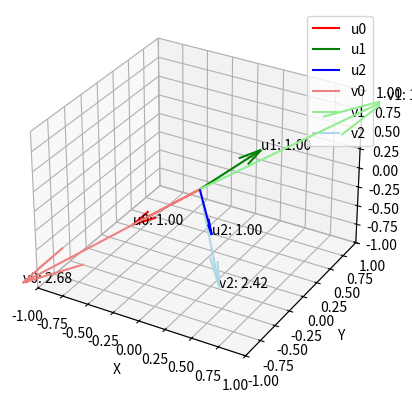

The matplotlib source for this figure:
import numpy as np
import matplotlib.pyplot as plt


def norm(v):
    norm = np.linalg.norm(v)
    return norm


def norm2(v):
    norm = np.sqrt(np.vdot(v, v).real)
    return norm


def gram_schmidt(vectors):
    basis = []
    for v in vectors:
        w = v - sum((np.vdot(b, v) / np.vdot(b, b)) * b for b in basis)
        w_norm = norm2(w)
        if w_norm.real > 1e-10:
            basis.append(w / w_norm)  # normalize
    return np.array(basis)


dim = 3

# Create 4 random vectors in 4 dimensions (our starting basis)
# random_vectors = np.random.rand(dim, dim)

# create 4 random complex vectors in 4 dimensions (our starting basis)
random_vectors = np.random.randn(dim, dim) + 1j * np.random.randn(dim, dim)

# ortonalize them using Gram-Schmidt process
orhtogonal_basis = gram_schmidt(random_vectors)

print(f"Number of perpendicular vectors found: {len(orhtogonal_basis)}")

# Verify orthogonality
for i in range(len(orhtogonal_basis)):
    for j in range(i + 1, len(orhtogonal_basis)):
        ip = np.vdot(orhtogonal_basis[i], orhtogonal_basis[j])
        print(f"Inner product <u{i}|u{j}>: {ip:.10f}")

# visualize the vectors using matplotlib
fig = plt.figure()  # create a figure
ax = fig.add_subplot(111, projection="3d")  # add a 3D subplot
# https://matplotlib.org/stable/gallery/color/named_colors.html
colors_orto = ["r", "g", "b"]
colors_rand = ["lightcoral", "lightgreen", "lightblue"]
for i, vec in enumerate(orhtogonal_basis):
    ax.quiver(
        0,
        0,
        0,
        vec[0].real,
        vec[1].real,
        vec[2].real,
        color=colors_orto[i],
        label=f"u{i}",
    )
    ax.text(
        orhtogonal_basis[i][0].real,
        orhtogonal_basis[i][1].real,
        orhtogonal_basis[i][2].real,
        f"u{i}: {norm2(orhtogonal_basis[i]).real:.2f}",
    )
for i, vec in enumerate(random_vectors):
    ax.quiver(
        0,
        0,
        0,
        vec[0].real,
        vec[1].real,
        vec[2].real,
        color=colors_rand[i],
        label=f"v{i}",
    )
    ax.text(
        random_vectors[i][0].real,
        random_vectors[i][1].real,
        random_vectors[i][2].real,
        f"v{i}: {norm2(random_vectors[i]).real:.2f}",
    )

ax.set_xlim([-1, 1])
ax.set_ylim([-1, 1])
ax.set_zlim([-1, 1])
ax.set_xlabel("X")
ax.set_ylabel("Y")
ax.set_zlabel("Z")
# add labelsto vectors

# ax.text(
#     orhtogonal_basis[1][0].real,
#     orhtogonal_basis[1][1].real,
#     orhtogonal_basis[1][2].real,
#     f"u1",
# )
# ax.text(
#     orhtogonal_basis[2][0].real,
#     orhtogonal_basis[2][1].real,
#     orhtogonal_basis[2][2].real,
#     f"u2",
# )

ax.legend()
plt.show()
